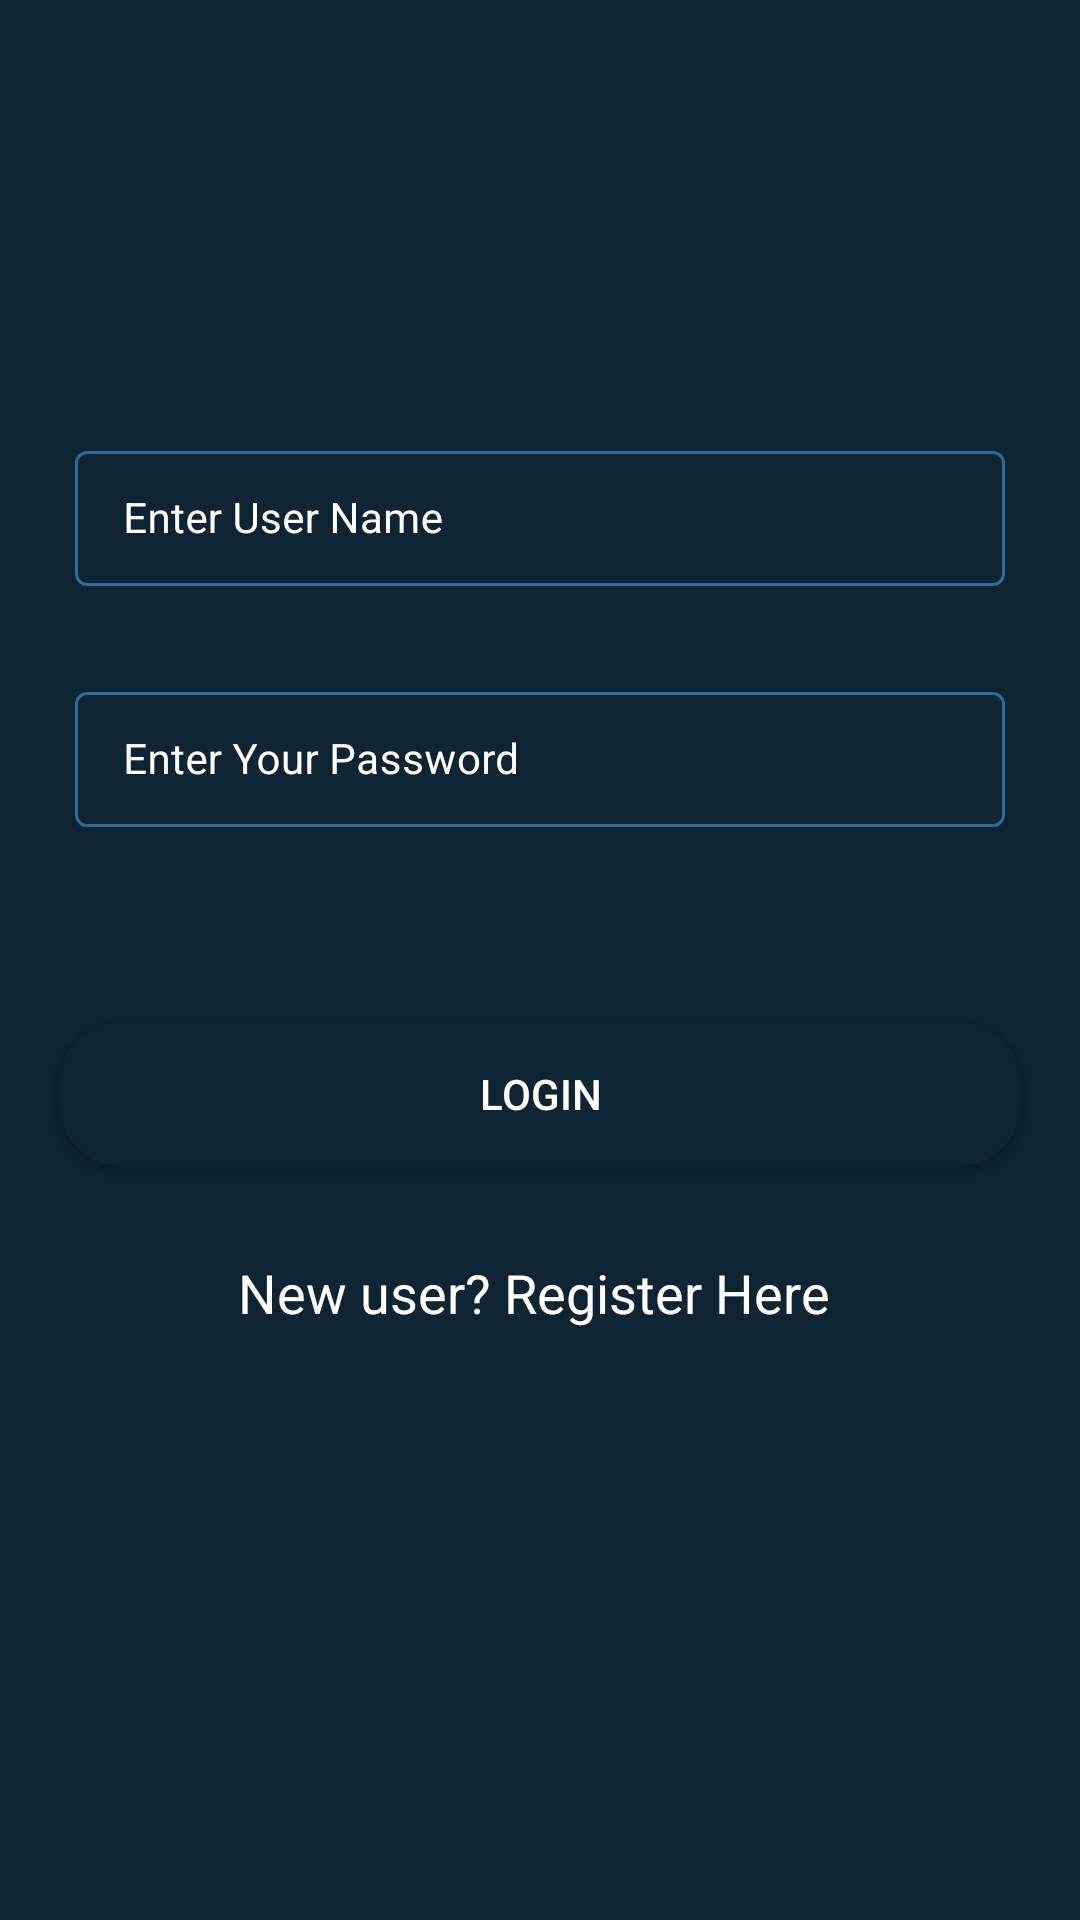

The Android layout XML behind this screen, and the referenced resources:
<!-- AndroidManifest.xml: application theme Theme.FirebaseCrudApplication -->
<!-- res/layout/activity_login.xml -->
<?xml version="1.0" encoding="utf-8"?>
<RelativeLayout xmlns:android="http://schemas.android.com/apk/res/android"
    xmlns:app="http://schemas.android.com/apk/res-auto"
    xmlns:tools="http://schemas.android.com/tools"
    android:layout_width="match_parent"
    android:layout_height="match_parent"
    android:background="@color/blue_shade_1"
    tools:context=".LoginActivity">

    <com.google.android.material.textfield.TextInputLayout
        android:id="@+id/idTILUsername"
        style="@style/TextInputLayout"
        android:layout_width="match_parent"
        android:layout_height="wrap_content"
        android:layout_marginStart="20dp"
        android:layout_marginTop="140dp"
        android:layout_marginEnd="20dp"
        android:hint="Enter User Name"
        android:padding="5dp"
        android:textColorHint="@color/white"
        app:hintTextColor="@color/white">

        <com.google.android.material.textfield.TextInputEditText
            android:id="@+id/idEdtUserName"
            android:layout_width="match_parent"
            android:layout_height="wrap_content"
            android:importantForAutofill="no"
            android:inputType="textEmailAddress"
            android:textColor="@color/white"
            android:textColorHint="@color/white"
            android:textSize="14sp" />
    </com.google.android.material.textfield.TextInputLayout>

    <com.google.android.material.textfield.TextInputLayout
        android:id="@+id/idTILPassword"
        style="@style/TextInputLayout"
        android:layout_width="match_parent"
        android:layout_height="wrap_content"
        android:layout_below="@+id/idTILUsername"
        android:layout_marginStart="20dp"
        android:layout_marginTop="20dp"
        android:layout_marginEnd="20dp"
        android:hint="Enter Your Password"
        android:padding="5dp"
        android:textColorHint="@color/white"
        app:hintTextColor="@color/white">

        <com.google.android.material.textfield.TextInputEditText
            android:id="@+id/idEdtPwd"
            android:layout_width="match_parent"
            android:layout_height="wrap_content"
            android:importantForAutofill="no"
            android:inputType="textPassword"
            android:textColor="@color/white"
            android:textColorHint="@color/white"
            android:textSize="14sp" />
    </com.google.android.material.textfield.TextInputLayout>


    <Button
        android:id="@+id/idBtnLogin"
        android:layout_width="match_parent"
        android:layout_height="wrap_content"
        android:layout_below="@id/idTILPassword"
        android:layout_marginStart="20dp"
        android:layout_marginTop="60dp"
        android:layout_marginEnd="20dp"
        android:background="@drawable/custom_button_back"
        android:text="LOGIN"
        android:textAllCaps="false"
        android:textColor="@color/white" />

    <TextView
        android:id="@+id/idTVRegister"
        android:layout_width="match_parent"
        android:layout_height="wrap_content"
        android:layout_below="@id/idBtnLogin"
        android:layout_marginTop="30dp"
        android:gravity="center"
        android:text="New user? Register Here "
        android:textAlignment="center"
        android:textAllCaps="false"
        android:textColor="@color/white"
        android:textSize="18sp" />

    <ProgressBar
        android:id="@+id/idPBLoading"
        android:layout_width="wrap_content"
        android:layout_height="wrap_content"
        android:layout_centerInParent="true"
        android:indeterminate="true"
        android:indeterminateDrawable="@drawable/progress_back"
        android:visibility="gone" />


</RelativeLayout>
<!-- resources referenced by this layout -->
<resources>
  <color name="blue_shade_1">#0e2433</color>
  <color name="white">#FFFFFFFF</color>
  <!-- drawable custom_button_back (drawable) -->
  <?xml version="1.0" encoding="utf-8"?>
  <shape android:shape="rectangle" xmlns:android="http://schemas.android.com/apk/res/android">
  <solid android:color="@color/blue_shade_1"/>
      <corners android:radius="20dp"/>
      
  
  </shape>
  <!-- drawable progress_back (drawable) -->
  <?xml version="1.0" encoding="utf-8"?>
  <rotate xmlns:android="http://schemas.android.com/apk/res/android"
      android:fromDegrees="0"
      android:pivotX="50%"
      android:pivotY="50%"
      android:toDegrees="360">
  
      <shape
          android:innerRadiusRatio="3"
          android:shape="ring"
          android:thicknessRatio="8"
          android:useLevel="false"
          >
          <size android:width="76dip"
              android:height="76dip"/>
          <gradient android:angle="0"
              android:endColor="#00ffffff"
              android:startColor="@color/purple_200"
              android:type="sweep"
              android:useLevel="false"/>
  
      </shape>
  
  </rotate>
  <style name="TextInputLayout" parent="Widget.MaterialComponents.TextInputLayout.OutlinedBox.Dense">
          <item name="boxStrokeColor">#296D98</item>
          <item name="boxStrokeWidth">1dp</item>
      </style>
  <style name="Theme.FirebaseCrudApplication" parent="Theme.MaterialComponents.DayNight.DarkActionBar">
          
          <item name="colorPrimary">@color/purple_500</item>
          <item name="colorPrimaryVariant">@color/purple_700</item>
          <item name="colorOnPrimary">@color/white</item>
          
          <item name="colorSecondary">@color/teal_200</item>
          <item name="colorSecondaryVariant">@color/teal_700</item>
          <item name="colorOnSecondary">@color/black</item>
          
          <item name="android:statusBarColor">?attr/colorPrimaryVariant</item>
          
      </style>
  <color name="purple_200">#296D98</color>
  <color name="purple_500">#296D98</color>
  <color name="purple_700">#296D98</color>
  <color name="teal_200">#FF03DAC5</color>
  <color name="teal_700">#FF018786</color>
  <color name="black">#FF000000</color>
</resources>
